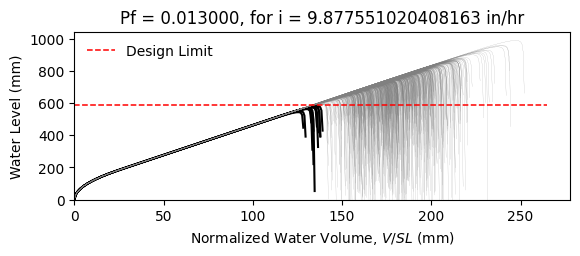

The file beside this chart, header and first rows:
W16X26, L = 360.0 in, slope = 0.020833333333333332 in/in, dead load = 6.944444444444444e-05 kip/in…
zwlim AISC Appendix 2, zwlim DAMP, zwlim Proposed for ASCE 7, zwlim Neglect Ponding, dhnom Denver, dhnom New York, dhnom New Orleans, dh Denver, dh New York, dh New Orleans, dmax
19.6, 21.8, 18, 19.6, 1.087, 1.087, 1.087, 2.329, 2.329, 2.329, 30.96, Safe, 
19.6, 21.8, 18, 19.6, 1.087, 1.087, 1.087, 2.329, 2.329, 2.329, 26.83, Safe, 
19.6, 21.8, 18, 19.6, 1.087, 1.087, 1.087, 2.329, 2.329, 2.329, 25.64, Safe, 
19.6, 21.8, 18, 19.6, 1.087, 1.087, 1.087, 2.329, 2.329, 2.329, 30.27, Safe, 
19.6, 21.8, 18, 19.6, 1.087, 1.087, 1.087, 2.329, 2.329, 2.329, 25.58, Safe, 
19.6, 21.8, 18, 19.6, 1.087, 1.087, 1.087, 2.329, 2.329, 2.329, 37.74, Safe, 
19.6, 21.8, 18, 19.6, 1.087, 1.087, 1.087, 2.329, 2.329, 2.329, 28.39, Safe, 
19.6, 21.8, 18, 19.6, 1.087, 1.087, 1.087, 2.329, 2.329, 2.329, 25.66, Safe, 
19.6, 21.8, 18, 19.6, 1.087, 1.087, 1.087, 2.329, 2.329, 2.329, 29.65, Safe, 
19.6, 21.8, 18, 19.6, 1.087, 1.087, 1.087, 2.329, 2.329, 2.329, 27.86, Safe, 
19.6, 21.8, 18, 19.6, 1.087, 1.087, 1.087, 2.329, 2.329, 2.329, 24.61, Safe, 
19.6, 21.8, 18, 19.6, 1.087, 1.087, 1.087, 2.329, 2.329, 2.329, 23.67, Safe, 
19.6, 21.8, 18, 19.6, 1.087, 1.087, 1.087, 2.329, 2.329, 2.329, 29.79, Safe, 
19.6, 21.8, 18, 19.6, 1.087, 1.087, 1.087, 2.329, 2.329, 2.329, 26.23, Safe, 
19.6, 21.8, 18, 19.6, 1.087, 1.087, 1.087, 2.329, 2.329, 2.329, 30.57, Safe, 
19.6, 21.8, 18, 19.6, 1.087, 1.087, 1.087, 2.329, 2.329, 2.329, 27.63, Safe, 
19.6, 21.8, 18, 19.6, 1.087, 1.087, 1.087, 2.329, 2.329, 2.329, 28.59, Safe, 
19.6, 21.8, 18, 19.6, 1.087, 1.087, 1.087, 2.329, 2.329, 2.329, 31.26, Safe, 
19.6, 21.8, 18, 19.6, 1.087, 1.087, 1.087, 2.329, 2.329, 2.329, 25.48, Safe, 
19.6, 21.8, 18, 19.6, 1.087, 1.087, 1.087, 2.329, 2.329, 2.329, 26.76, Safe, 
19.6, 21.8, 18, 19.6, 1.087, 1.087, 1.087, 2.329, 2.329, 2.329, 25.47, Safe, 
19.6, 21.8, 18, 19.6, 1.087, 1.087, 1.087, 2.329, 2.329, 2.329, 30.27, Safe, 
19.6, 21.8, 18, 19.6, 1.087, 1.087, 1.087, 2.329, 2.329, 2.329, 31.81, Safe, 
19.6, 21.8, 18, 19.6, 1.087, 1.087, 1.087, 2.329, 2.329, 2.329, 27.96, Safe, 
19.6, 21.8, 18, 19.6, 1.087, 1.087, 1.087, 2.329, 2.329, 2.329, 26.6, Safe, 
19.6, 21.8, 18, 19.6, 1.087, 1.087, 1.087, 2.329, 2.329, 2.329, 23.4, Safe, 
19.6, 21.8, 18, 19.6, 1.087, 1.087, 1.087, 2.329, 2.329, 2.329, 29.44, Safe, 
19.6, 21.8, 18, 19.6, 1.087, 1.087, 1.087, 2.329, 2.329, 2.329, 29.26, Safe, 
19.6, 21.8, 18, 19.6, 1.087, 1.087, 1.087, 2.329, 2.329, 2.329, 25.62, Safe, 
19.6, 21.8, 18, 19.6, 1.087, 1.087, 1.087, 2.329, 2.329, 2.329, 32.69, Safe, 
19.6, 21.8, 18, 19.6, 1.087, 1.087, 1.087, 2.329, 2.329, 2.329, 28.3, Safe, 
19.6, 21.8, 18, 19.6, 1.087, 1.087, 1.087, 2.329, 2.329, 2.329, 29.62, Safe, 
19.6, 21.8, 18, 19.6, 1.087, 1.087, 1.087, 2.329, 2.329, 2.329, 26.45, Safe, 
19.6, 21.8, 18, 19.6, 1.087, 1.087, 1.087, 2.329, 2.329, 2.329, 31.56, Safe, 
19.6, 21.8, 18, 19.6, 1.087, 1.087, 1.087, 2.329, 2.329, 2.329, 30.02, Safe, 
19.6, 21.8, 18, 19.6, 1.087, 1.087, 1.087, 2.329, 2.329, 2.329, 25.53, Safe, 
19.6, 21.8, 18, 19.6, 1.087, 1.087, 1.087, 2.329, 2.329, 2.329, 29.12, Safe, 
19.6, 21.8, 18, 19.6, 1.087, 1.087, 1.087, 2.329, 2.329, 2.329, 29.45, Safe, 
19.6, 21.8, 18, 19.6, 1.087, 1.087, 1.087, 2.329, 2.329, 2.329, 30.68, Safe, 
19.6, 21.8, 18, 19.6, 1.087, 1.087, 1.087, 2.329, 2.329, 2.329, 24.89, Safe, 
19.6, 21.8, 18, 19.6, 1.087, 1.087, 1.087, 2.329, 2.329, 2.329, 31.25, Safe, 
19.6, 21.8, 18, 19.6, 1.087, 1.087, 1.087, 2.329, 2.329, 2.329, 26.39, Safe, 
19.6, 21.8, 18, 19.6, 1.087, 1.087, 1.087, 2.329, 2.329, 2.329, 27.9, Safe, 
19.6, 21.8, 18, 19.6, 1.087, 1.087, 1.087, 2.329, 2.329, 2.329, 27.01, Safe, 
19.6, 21.8, 18, 19.6, 1.087, 1.087, 1.087, 2.329, 2.329, 2.329, 31.09, Safe, 
19.6, 21.8, 18, 19.6, 1.087, 1.087, 1.087, 2.329, 2.329, 2.329, 24.08, Safe, 
19.6, 21.8, 18, 19.6, 1.087, 1.087, 1.087, 2.329, 2.329, 2.329, 28.26, Safe, 
19.6, 21.8, 18, 19.6, 1.087, 1.087, 1.087, 2.329, 2.329, 2.329, 26.56, Safe, 
19.6, 21.8, 18, 19.6, 1.087, 1.087, 1.087, 2.329, 2.329, 2.329, 28.39, Safe, 
19.6, 21.8, 18, 19.6, 1.087, 1.087, 1.087, 2.329, 2.329, 2.329, 25.85, Safe, 
19.6, 21.8, 18, 19.6, 1.087, 1.087, 1.087, 2.329, 2.329, 2.329, 30.37, Safe, 
19.6, 21.8, 18, 19.6, 1.087, 1.087, 1.087, 2.329, 2.329, 2.329, 22.62, Fail, 
19.6, 21.8, 18, 19.6, 1.087, 1.087, 1.087, 2.329, 2.329, 2.329, 28.45, Safe, 
19.6, 21.8, 18, 19.6, 1.087, 1.087, 1.087, 2.329, 2.329, 2.329, 26.42, Safe, 
19.6, 21.8, 18, 19.6, 1.087, 1.087, 1.087, 2.329, 2.329, 2.329, 32.35, Safe, 
19.6, 21.8, 18, 19.6, 1.087, 1.087, 1.087, 2.329, 2.329, 2.329, 26.45, Safe, 
19.6, 21.8, 18, 19.6, 1.087, 1.087, 1.087, 2.329, 2.329, 2.329, 27.87, Safe, 
19.6, 21.8, 18, 19.6, 1.087, 1.087, 1.087, 2.329, 2.329, 2.329, 26.32, Safe, 
19.6, 21.8, 18, 19.6, 1.087, 1.087, 1.087, 2.329, 2.329, 2.329, 23.57, Safe, 
... 942 more rows
